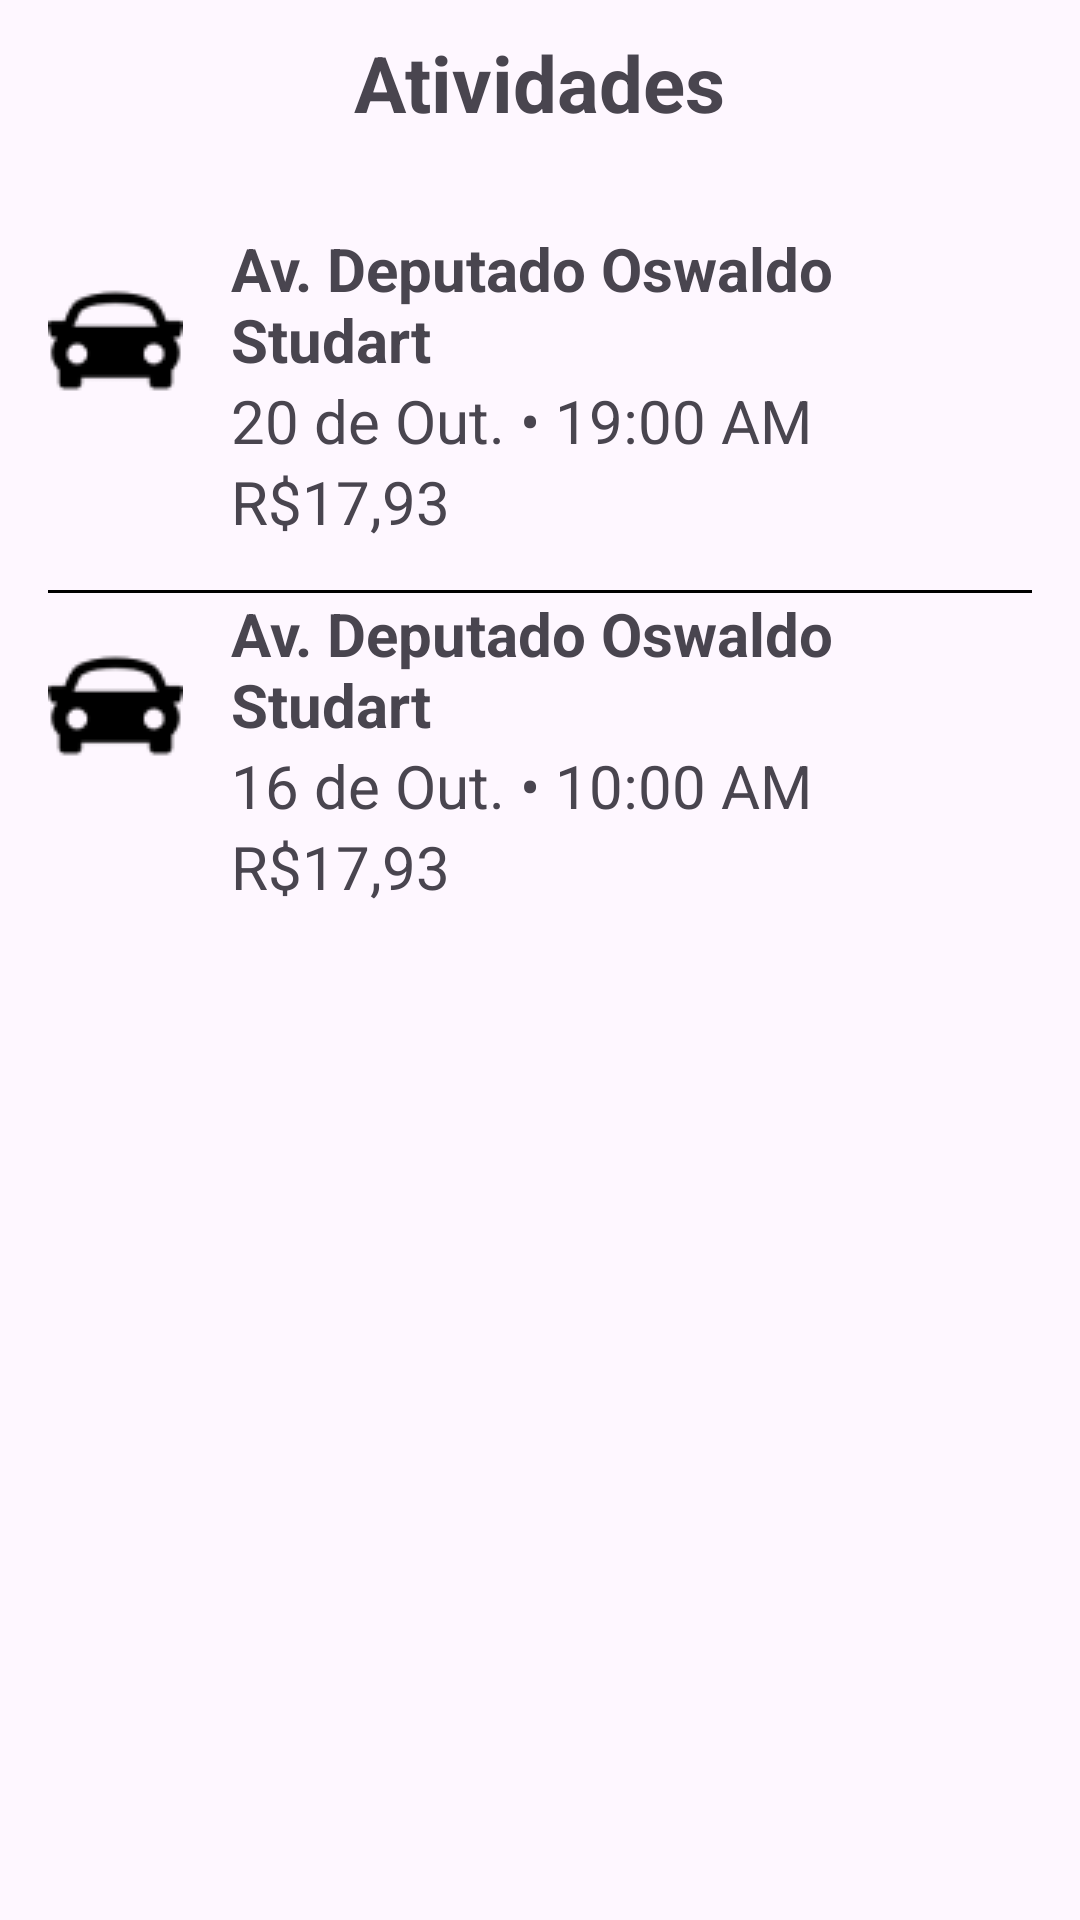

This screen was rendered from an Android layout file. Write that file and the resources it references.
<!-- AndroidManifest.xml: application theme Theme.ItaDelivery -->
<!-- res/layout/fragment_atividades.xml -->
<?xml version="1.0" encoding="utf-8"?>
<FrameLayout xmlns:android="http://schemas.android.com/apk/res/android"
    xmlns:tools="http://schemas.android.com/tools"
    android:layout_width="match_parent"
    android:layout_height="match_parent"
    tools:context=".Atividades">

    
    <TextView
        android:id="@+id/titulo_atividade"
        android:layout_width="wrap_content"
        android:layout_height="wrap_content"
        android:text="Atividades"
        android:textSize="26dp"
        android:textStyle="bold"
        android:padding="10dp"
        android:layout_marginBottom="16dp"
        android:layout_gravity="center_horizontal"
        />
    <LinearLayout xmlns:android="http://schemas.android.com/apk/res/android"
        xmlns:app="http://schemas.android.com/apk/res-auto"
        xmlns:tools="http://schemas.android.com/tools"
        android:layout_width="match_parent"
        android:layout_height="wrap_content"
        android:orientation="vertical"
        android:layout_marginTop="60dp"
        android:padding="16dp">

        
        <LinearLayout
            android:id="@+id/meuContainer02"
            android:layout_width="match_parent"
            android:layout_height="wrap_content"
            android:orientation="horizontal"
            android:layout_marginBottom="16dp">

            <ImageView
                android:id="@+id/imagem1"
                android:layout_width="wrap_content"
                android:layout_height="wrap_content"
                android:src="@drawable/carro"
                android:layout_marginTop="15dp"/>

            <LinearLayout
                android:layout_width="0dp"
                android:layout_height="wrap_content"
                android:layout_weight="1"
                android:orientation="vertical"
                android:layout_marginStart="16dp">

                <TextView
                    android:id="@+id/endereco1"
                    android:layout_width="wrap_content"
                    android:layout_height="wrap_content"
                    android:text="Av. Deputado Oswaldo Studart"
                    android:textStyle="bold"
                    android:textSize="20dp"/>

                <TextView
                    android:id="@+id/data1"
                    android:layout_width="wrap_content"
                    android:layout_height="wrap_content"
                    android:text="20 de Out. • 19:00 AM"
                    android:textSize="20dp"/>

                <TextView
                    android:id="@+id/valor1"
                    android:layout_width="wrap_content"
                    android:layout_height="wrap_content"
                    android:text="R$17,93"
                    android:textSize="20dp"/>
            </LinearLayout>
        </LinearLayout>

        <View
            android:layout_width="match_parent"
            android:layout_height="1dp"
            android:background="#000000" /> 

        

        
        <LinearLayout
            android:id="@+id/meuContainer"
            android:layout_width="match_parent"
            android:layout_height="wrap_content"
            android:orientation="horizontal"

            android:clickable="true"
            android:focusable="true"
            android:onClick="redirecionarParaOutraTela">

            <ImageView
                android:id="@+id/imagem2"
                android:layout_width="wrap_content"
                android:layout_height="wrap_content"
                android:src="@drawable/carro"
                android:layout_marginTop="15dp"/>

            <LinearLayout
                android:layout_width="0dp"
                android:layout_height="wrap_content"
                android:layout_weight="1"
                android:orientation="vertical"
                android:layout_marginStart="16dp">

                <TextView
                    android:id="@+id/endereco2"
                    android:layout_width="wrap_content"
                    android:layout_height="wrap_content"
                    android:text="Av. Deputado Oswaldo Studart"
                    android:textStyle="bold"
                    android:textSize="20dp"/>

                <TextView
                    android:id="@+id/data2"
                    android:layout_width="wrap_content"
                    android:layout_height="wrap_content"
                    android:text="16 de Out. • 10:00 AM"
                    android:textSize="20dp"/>

                <TextView
                    android:id="@+id/valor2"
                    android:layout_width="wrap_content"
                    android:layout_height="wrap_content"
                    android:text="R$17,93"
                    android:textSize="20dp"/>
            </LinearLayout>
        </LinearLayout>
    </LinearLayout>
</FrameLayout>
<!-- resources referenced by this layout -->
<resources>
  <!-- drawable carro: png bitmap (drawable, 924 bytes) -->
  <style name="Theme.ItaDelivery" parent="Base.Theme.ItaDelivery" />
  <style name="Base.Theme.ItaDelivery" parent="Theme.Material3.DayNight.NoActionBar">
          
          
      </style>
</resources>
